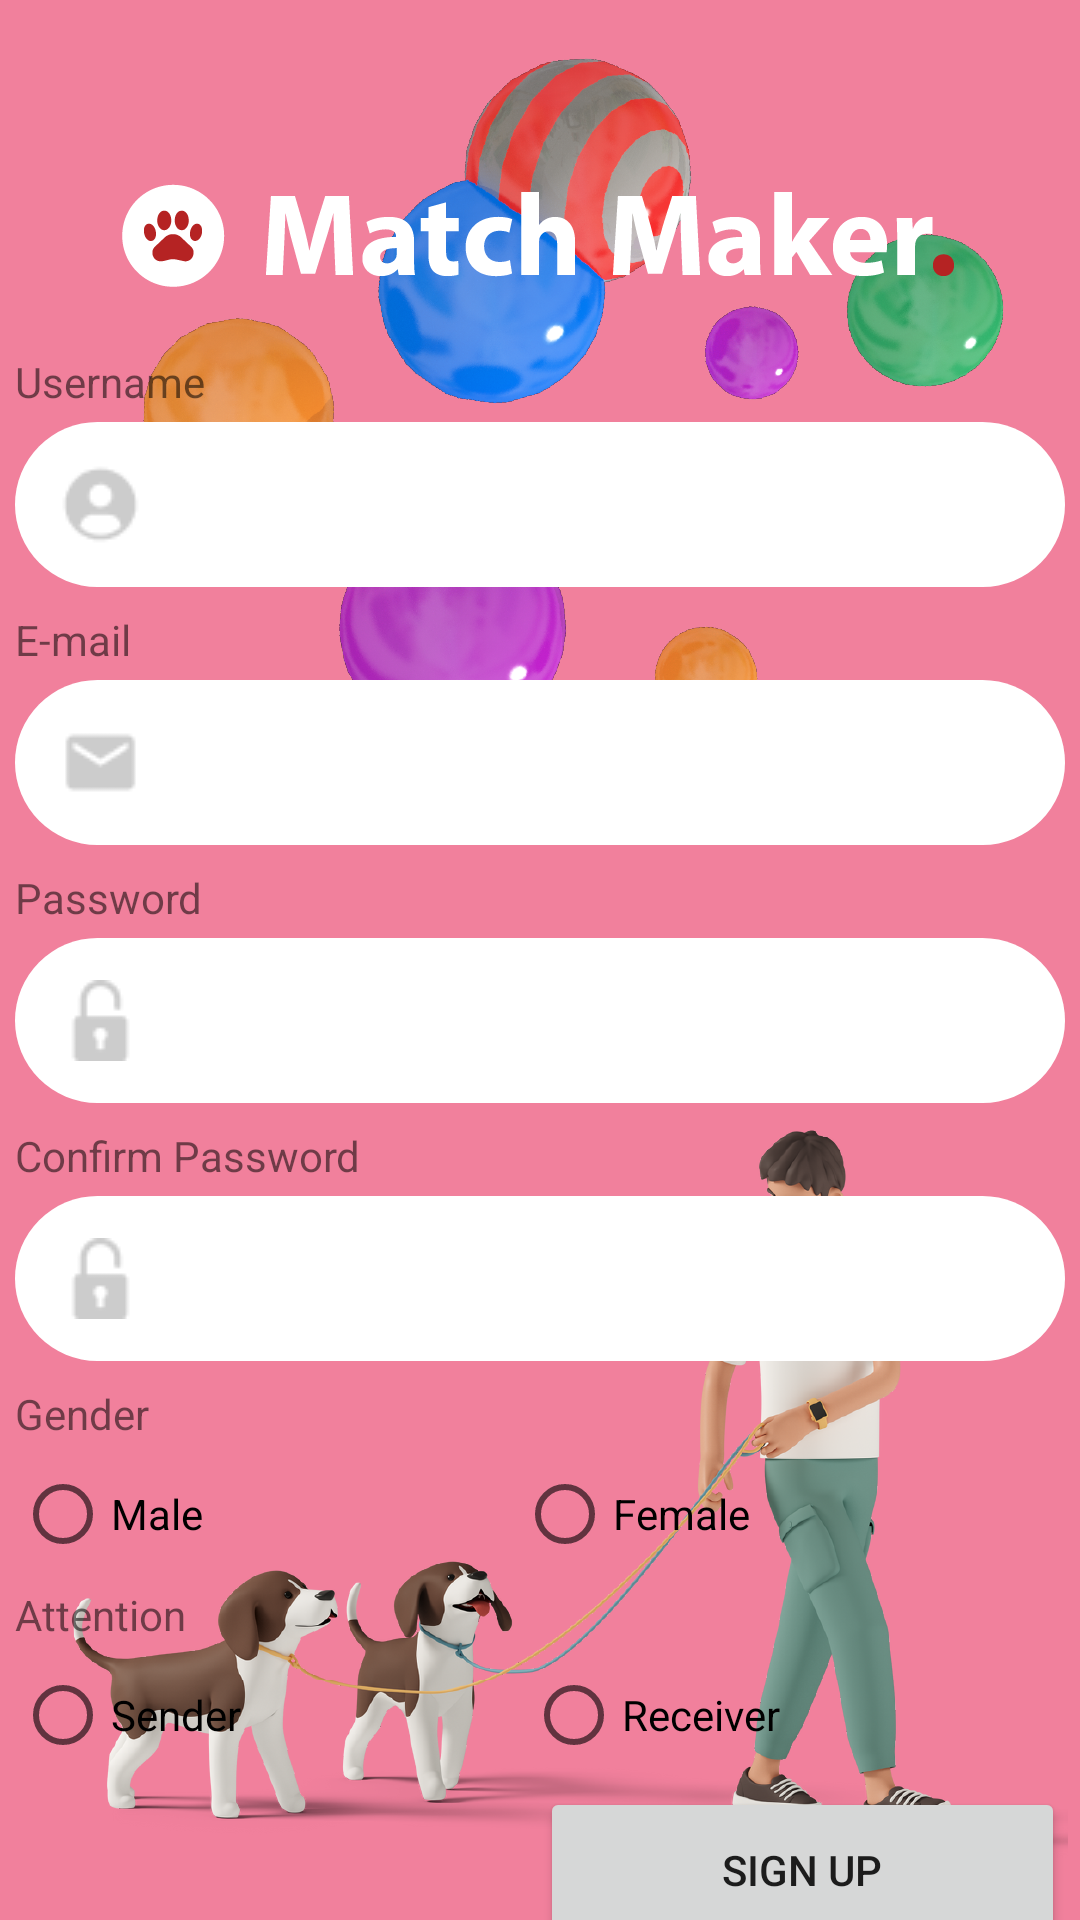

The Android layout XML behind this screen, and the referenced resources:
<!-- AndroidManifest.xml: application theme Theme.Cucumber -->
<!-- res/layout/activity_register.xml -->
<?xml version="1.0" encoding="utf-8"?>
<androidx.constraintlayout.widget.ConstraintLayout xmlns:android="http://schemas.android.com/apk/res/android"
    xmlns:app="http://schemas.android.com/apk/res-auto"
    xmlns:tools="http://schemas.android.com/tools"
    android:layout_width="match_parent"
    android:layout_height="match_parent"
    android:background="@drawable/black_regis"
    tools:context=".register_choice">

        <LinearLayout
            android:layout_width="350dp"
            android:layout_height="wrap_content"
            android:orientation="vertical"
            android:gravity = "center"
            app:layout_constraintEnd_toEndOf="parent"
            app:layout_constraintStart_toStartOf="parent"
            app:layout_constraintTop_toTopOf="parent">

            <TextView
                android:layout_width="match_parent"
                android:layout_height="match_parent"
                android:layout_marginTop="128dp"
                android:text="Username" />

            <EditText
                android:id="@+id/editTextUsername"
                android:layout_width="match_parent"
                android:layout_height="55dp"
                android:layout_marginTop="4dp"
                android:paddingLeft="15dp"
                android:paddingRight="15dp"
                android:textSize="15sp"
                android:drawableLeft="@drawable/carbon_user"
                android:textColor="@color/black"
                android:inputType="textEmailAddress"
                android:background="@drawable/edittext_page_signup"
                android:textColorHint="@color/gray">

            </EditText>

            <TextView
                android:layout_width="match_parent"
                android:layout_height="match_parent"
                android:layout_marginTop="8dp"
                android:text="E-mail" />

            <EditText
                android:id="@+id/editTextEmail"
                android:layout_width="match_parent"
                android:layout_height="55dp"
                android:layout_marginTop="4dp"
                android:paddingLeft="15dp"
                android:paddingRight="15dp"
                android:textSize="15sp"
                android:textColor="@color/black"
                android:inputType="textEmailAddress"
                android:drawableLeft="@drawable/ic_baseline_email"
                android:background="@drawable/edittext_page_signup"
                android:textColorHint="@color/gray">

            </EditText>

            <TextView
                android:layout_width="match_parent"
                android:layout_height="match_parent"
                android:layout_marginTop="8dp"
                android:text="Password" />

            <EditText
                android:id="@+id/editTextPassword"
                android:layout_width="match_parent"
                android:layout_height="55dp"
                android:layout_marginTop="4dp"
                android:paddingLeft="15dp"
                android:paddingRight="15dp"
                android:textSize="15sp"
                android:textColor="@color/black"
                android:inputType="textPassword"
                android:drawableLeft="@drawable/ic_pass"
                android:background="@drawable/edittext_page_signup"
                android:textColorHint="@color/gray">

            </EditText>

            <TextView
                android:layout_width="match_parent"
                android:layout_height="match_parent"
                android:layout_marginTop="8dp"
                android:text="Confirm Password" />

            <EditText
                android:id="@+id/editTextConfirm"
                android:layout_width="match_parent"
                android:layout_height="55dp"
                android:layout_marginTop="4dp"
                android:paddingLeft="15dp"
                android:paddingRight="15dp"
                android:textSize="15sp"
                android:textColor="@color/black"
                android:inputType="textPassword"
                android:drawableLeft="@drawable/ic_pass"
                android:background="@drawable/edittext_page_signup"
                android:textColorHint="@color/gray">

            </EditText>

            <TextView
                android:id="@+id/textView2"
                android:layout_width="match_parent"
                android:layout_height="wrap_content"
                android:layout_marginTop="8dp"
                android:text="Gender" />

            <RadioGroup
                android:id="@+id/GenderGroup"
                android:layout_width="match_parent"
                android:layout_height="match_parent"
                android:orientation="horizontal">

                <RadioButton
                    android:id="@+id/radioButtonMale"
                    android:layout_width="wrap_content"
                    android:layout_height="wrap_content"
                    android:layout_weight="1"
                    android:text="Male" />

                <RadioButton
                    android:id="@+id/radioButtonFemale"
                    android:layout_width="wrap_content"
                    android:layout_height="wrap_content"
                    android:layout_weight="1"
                    android:text="Female" />

            </RadioGroup>

            <TextView
                android:id="@+id/textView3"
                android:layout_width="match_parent"
                android:layout_height="wrap_content"
                android:text="Attention" />

            <RadioGroup
                android:id="@+id/AttentionGroup"
                android:layout_width="match_parent"
                android:layout_height="match_parent"
                android:orientation="horizontal">

                <RadioButton
                    android:id="@+id/radioButtonSender"
                    android:layout_width="wrap_content"
                    android:layout_height="wrap_content"
                    android:layout_weight="1"
                    android:text="Sender" />

                <RadioButton
                    android:id="@+id/radioButtonReceiver"
                    android:layout_width="wrap_content"
                    android:layout_height="wrap_content"
                    android:layout_weight="1"
                    android:text="Receiver" />

            </RadioGroup>

            <Button
                android:id="@+id/buttonsingup"
                style="@style/button_bg"
                android:layout_width="175dp"
                android:layout_height="55dp"
                android:layout_gravity="right"
                android:text="sign up" />

        </LinearLayout>

</androidx.constraintlayout.widget.ConstraintLayout>
<!-- resources referenced by this layout -->
<resources>
  <color name="black">#FF000000</color>
  <!-- drawable black_regis: png bitmap (drawable, 535220 bytes) -->
  <!-- drawable carbon_user: png bitmap (drawable, 673 bytes) -->
  <!-- drawable edittext_page_signup (drawable) -->
  <?xml version="1.0" encoding="utf-8"?>
  <selector xmlns:android="http://schemas.android.com/apk/res/android">
  
      <item>
  
          <shape android:shape="rectangle">
  
              <solid android:color="@color/white"/>
              <corners android:radius="30dp"/>
  
  
          </shape>
  
      </item>
  </selector>
  <!-- drawable ic_baseline_email: png bitmap (drawable, 479 bytes) -->
  <!-- drawable ic_pass: png bitmap (drawable, 585 bytes) -->
  <style name="Theme.Cucumber" parent="Theme.MaterialComponents.DayNight.DarkActionBar">
          
          <item name="colorPrimary">@color/purple_500</item>
          <item name="colorPrimaryVariant">@color/purple_700</item>
          <item name="colorOnPrimary">@color/white</item>
          
          <item name="colorSecondary">@color/teal_200</item>
          <item name="colorSecondaryVariant">@color/teal_700</item>
          <item name="colorOnSecondary">@color/black</item>
          
          <item name="android:statusBarColor" tools:targetApi="l">?attr/colorPrimaryVariant</item>
          
      </style>
  <color name="white">#FFFFFFFF</color>
  <color name="purple_500">#FF6200EE</color>
  <color name="purple_700">#FF3700B3</color>
  <color name="teal_200">#FF03DAC5</color>
  <color name="teal_700">#FF018786</color>
</resources>
